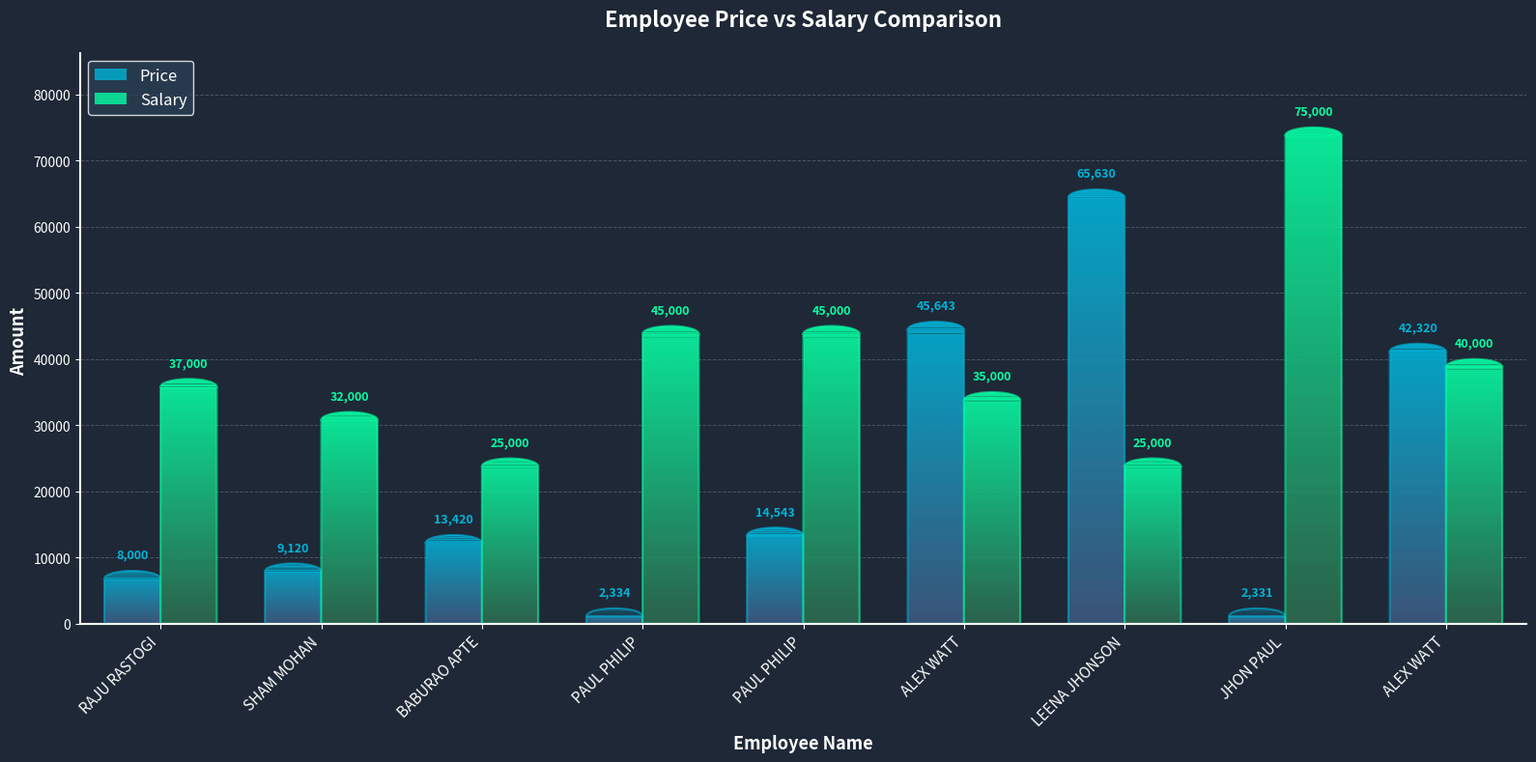

Write the Python code that produced this figure.
import matplotlib.pyplot as plt
from matplotlib.patches import PathPatch, Patch
from matplotlib.path import Path
import numpy as np

# Data
data = {
    "rows": [
        {"DEPT": "LOAN", "DESIGN": "MANAGER", "EMP_ID": 101, "FNAME": "RAJU", "LNAME": "RASTOGI", "PRICE": "0.80000", "SALARY": 37000},
        {"DEPT": "CASH", "DESIGN": "CASHIER", "EMP_ID": 102, "FNAME": "SHAM", "LNAME": "MOHAN", "PRICE": '0.9120', "SALARY": 32000},
        {"DEPT": "LOAN", "DESIGN": "ASOCIATE", "EMP_ID": 103, "FNAME": "BABURAO", "LNAME": "APTE", "PRICE": '1.342', "SALARY": 25000},
        {"DEPT": "ACCOUNT", "DESIGN": "ACCOUNTANT", "EMP_ID": 104, "FNAME": "PAUL", "LNAME": "PHILIP", "PRICE": '0.2334', "SALARY": 45000},
        {"DEPT": "ACCOUNT", "DESIGN": "ACCOUNTANT", "EMP_ID": 105, "FNAME": "PAUL", "LNAME": "PHILIP", "PRICE": '1.4543', "SALARY": 45000},
        {"DEPT": "DEPOSITE", "DESIGN": "ASSOCIATE", "EMP_ID": 106, "FNAME": "ALEX", "LNAME": "WATT", "PRICE": '4.5643', "SALARY": 35000},
        {"DEPT": "CASH", "DESIGN": "LEAD", "EMP_ID": 107, "FNAME": "LEENA", "LNAME": "JHONSON", "PRICE":'6.563', "SALARY": 25000},
        {"DEPT": "IT", "DESIGN": "MANAGER", "EMP_ID": 108, "FNAME": "JHON", "LNAME": "PAUL", "PRICE": '0.2331', "SALARY": 75000},
        {"DEPT": "LOAN", "DESIGN": "PROBATION", "EMP_ID": 109, "FNAME": "ALEX", "LNAME": "WATT", "PRICE": '4.232', "SALARY": 40000}
    ]
}

# Extract names, prices, and salaries
names = [f"{row['FNAME']} {row['LNAME']}" for row in data['rows']]
prices = [float(row['PRICE']) * 10000 if row['PRICE'] is not None else 0 for row in data['rows']]
salaries = [row['SALARY'] for row in data['rows']]

# Create figure and axis with dark background
fig, ax = plt.subplots(figsize=(16, 8), facecolor='#1e2836')
ax.set_facecolor('#1e2836')

# Bar properties
bar_width = 0.35
x_positions = np.arange(len(names))
max_value = max(max(salaries), max(prices))

# Function to create a gradient bar with curved top
def create_gradient_curved_bar(ax, x, width, height, gradient_colors, radius=1200):
    """Create a bar with gradient fill and curved top"""
    
    if height <= 0:
        return
    
    # Calculate where the curve starts
    rect_height = max(0, height - radius)
    
    # Create the curved top using arc
    theta = np.linspace(0, np.pi, 100)
    x_curve = (width/2) * np.cos(theta) + x
    y_curve = radius * np.sin(theta) + rect_height
    
    # Create vertices for the entire bar
    vertices = []
    vertices.append([x - width/2, 0])
    vertices.append([x - width/2, rect_height])
    for xc, yc in zip(x_curve, y_curve):
        vertices.append([xc, yc])
    vertices.append([x + width/2, rect_height])
    vertices.append([x + width/2, 0])
    vertices.append([x - width/2, 0])
    
    codes = [Path.MOVETO] + [Path.LINETO] * (len(vertices) - 2) + [Path.CLOSEPOLY]
    path = Path(vertices, codes)
    
    # Create gradient by drawing horizontal segments
    num_segments = 50
    for i in range(num_segments):
        segment_height = height / num_segments
        y_bottom = i * segment_height
        y_top = (i + 1) * segment_height
        
        # Color gradient
        ratio = i / num_segments
        color_bottom = gradient_colors[0]
        color_top = gradient_colors[1]
        
        r = int(color_bottom[0] + (color_top[0] - color_bottom[0]) * ratio)
        g = int(color_bottom[1] + (color_top[1] - color_bottom[1]) * ratio)
        b = int(color_bottom[2] + (color_top[2] - color_bottom[2]) * ratio)
        color = f'#{r:02x}{g:02x}{b:02x}'
        
        # Create segment vertices
        if y_top <= rect_height:
            # Rectangular segment
            segment_vertices = [
                [x - width/2, y_bottom], 
                [x - width/2, y_top],
                [x + width/2, y_top], 
                [x + width/2, y_bottom],
                [x - width/2, y_bottom]
            ]
        elif y_bottom >= rect_height:
            # Curved segment
            theta_range = np.linspace(0, np.pi, 100)
            y_curve_vals = radius * np.sin(theta_range) + rect_height
            mask = (y_curve_vals >= y_bottom) & (y_curve_vals <= y_top)
            
            if not mask.any():
                continue
                
            x_curve_segment = (width/2) * np.cos(theta_range[mask]) + x
            y_curve_segment = y_curve_vals[mask]
            
            segment_vertices = [[x - width/2, y_bottom]]
            if y_bottom == rect_height:
                segment_vertices.append([x - width/2, rect_height])
            
            for xc, yc in zip(x_curve_segment, y_curve_segment):
                segment_vertices.append([xc, yc])
            
            segment_vertices.append([x + width/2, y_bottom])
            segment_vertices.append([x - width/2, y_bottom])
        else:
            # Crosses the boundary
            segment_vertices = [
                [x - width/2, y_bottom], 
                [x - width/2, rect_height]
            ]
            
            theta_range = np.linspace(0, np.pi, 100)
            y_curve_vals = radius * np.sin(theta_range) + rect_height
            mask = (y_curve_vals >= rect_height) & (y_curve_vals <= y_top)
            
            if mask.any():
                x_curve_segment = (width/2) * np.cos(theta_range[mask]) + x
                y_curve_segment = y_curve_vals[mask]
                for xc, yc in zip(x_curve_segment, y_curve_segment):
                    segment_vertices.append([xc, yc])
            
            segment_vertices.append([x + width/2, rect_height])
            segment_vertices.append([x + width/2, y_bottom])
            segment_vertices.append([x - width/2, y_bottom])
        
        # Create and add segment patch
        segment_codes = [Path.MOVETO] + [Path.LINETO] * (len(segment_vertices) - 2) + [Path.CLOSEPOLY]
        segment_path = Path(segment_vertices, segment_codes)
        segment_patch = PathPatch(segment_path, facecolor=color, edgecolor='none', alpha=0.9)
        ax.add_patch(segment_patch)
    
    # Add border
    border_color = gradient_colors[1]
    patch = PathPatch(path, facecolor='none', 
                     edgecolor=f'#{border_color[0]:02x}{border_color[1]:02x}{border_color[2]:02x}', 
                     linewidth=1.5, alpha=0.6)
    ax.add_patch(patch)

# Define gradient colors
# Blue gradient for Price
price_gradient = [(0x3d, 0x5a, 0x80), (0x00, 0xb4, 0xd8)]  # Dark blue to bright blue
# Green gradient for Salary  
salary_gradient = [(0x2d, 0x6a, 0x4f), (0x06, 0xff, 0xa5)]  # Dark green to bright cyan/green

# Create bars for each employee
for i, (x_pos, price, salary) in enumerate(zip(x_positions, prices, salaries)):
    # Price bar (left)
    price_x = x_pos - bar_width/2
    create_gradient_curved_bar(ax, price_x, bar_width, price, price_gradient, radius=1200)
    
    if price > 0:
        ax.text(price_x, price + max_value*0.02, f'{price:,.0f}', 
                ha='center', va='bottom', fontsize=9, fontweight='bold', color='#00b4d8')
    
    # Salary bar (right)
    salary_x = x_pos + bar_width/2
    create_gradient_curved_bar(ax, salary_x, bar_width, salary, salary_gradient, radius=1200)
    ax.text(salary_x, salary + max_value*0.02, f'{salary:,}', 
            ha='center', va='bottom', fontsize=9, fontweight='bold', color='#06ffa5')

# Set axis properties
ax.set_xlim(-0.5, len(names) - 0.5)
ax.set_ylim(0, max_value * 1.15)
ax.set_xticks(x_positions)
ax.set_xticklabels(names, rotation=45, ha='right', fontsize=11, color='white')
ax.set_ylabel('Amount ', fontsize=13, fontweight='bold', color='white')
ax.set_xlabel('Employee Name', fontsize=13, fontweight='bold', color='white')
ax.set_title('Employee Price vs Salary Comparison', 
             fontsize=16, fontweight='bold', pad=20, color='white')

# Add grid
ax.grid(axis='y', alpha=0.2, linestyle='--', linewidth=0.7, color='white')
ax.set_axisbelow(True)

# Style the plot
ax.spines['top'].set_visible(False)
ax.spines['right'].set_visible(False)
ax.spines['left'].set_color('white')
ax.spines['bottom'].set_color('white')
ax.spines['left'].set_linewidth(1.5)
ax.spines['bottom'].set_linewidth(1.5)
ax.tick_params(colors='white')

# Add legend
legend_elements = [
    Patch(facecolor='#00b4d8', label='Price', alpha=0.8),
    Patch(facecolor='#06ffa5', label='Salary', alpha=0.8)
]
ax.legend(handles=legend_elements, loc='upper left', fontsize=12, 
          frameon=True, facecolor='#2a3f54', edgecolor='white', 
          labelcolor='white', framealpha=0.8)

plt.tight_layout()
plt.show()
